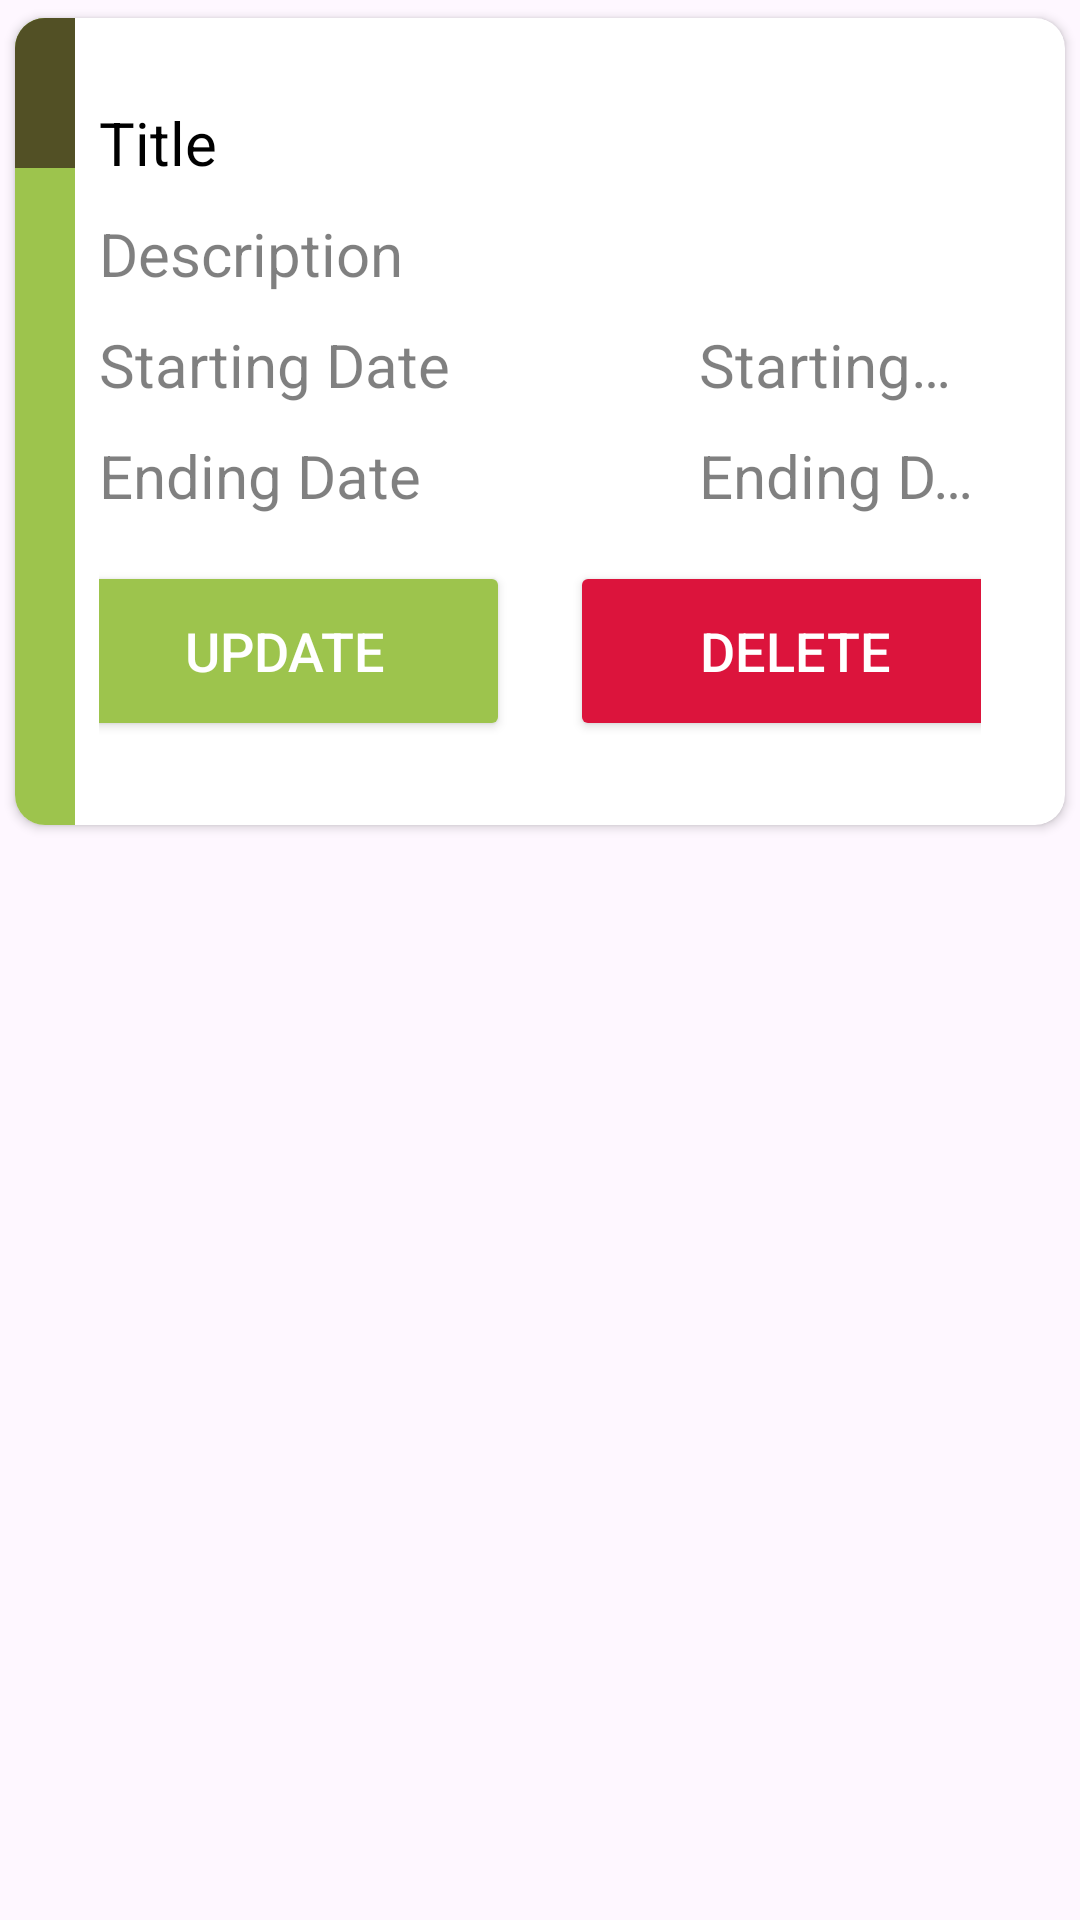

Write the Android layout XML for this screen, with the resource values it uses.
<!-- AndroidManifest.xml: application theme Theme.AgriSiteClient -->
<!-- res/layout/task_recycler_view_adapter_layout.xml -->
<?xml version="1.0" encoding="utf-8"?>
<RelativeLayout xmlns:android="http://schemas.android.com/apk/res/android"
    android:layout_width="match_parent"
    android:layout_height="match_parent"
    xmlns:app="http://schemas.android.com/apk/res-auto">

    <androidx.cardview.widget.CardView
        android:layout_width="match_parent"
        android:layout_height="wrap_content"
        app:cardUseCompatPadding="true"
        app:cardCornerRadius="10dp">

        <LinearLayout
            android:layout_width="20dp"
            android:layout_height="match_parent"
            android:orientation="vertical"
            android:background="@color/catalogue_color">

            <LinearLayout
                android:layout_width="20dp"
                android:layout_height="50dp"
                android:orientation="horizontal"
                android:background="@color/brownish_green" />
        </LinearLayout>

        <LinearLayout
            android:padding="28dp"
            android:layout_width="match_parent"
            android:layout_height="wrap_content"
            android:orientation="vertical">

            <TextView
                android:layout_width="match_parent"
                android:layout_height="wrap_content"
                android:text="Title"
                android:singleLine="true"
                android:textSize="20sp"
                android:layout_weight="1"
                android:textColor="@color/black"
                android:id="@+id/Title_of_Task"
                android:drawableStart="@drawable/baseline_calendar_month_24_cat_color"
                android:drawablePadding="8dp"/>

            <TextView
                android:layout_marginTop="10dp"
                android:layout_width="match_parent"
                android:layout_height="wrap_content"
                android:text="Description"
                android:singleLine="true"
                android:alpha="0.5"
                android:textColor="@android:color/black"
                android:textSize="20sp"
                android:id="@+id/Description_of_Task"/>

            <LinearLayout
                android:layout_width="match_parent"
                android:layout_height="match_parent"
                android:orientation="horizontal"
                android:weightSum="2">

                <TextView
                    android:layout_marginTop="10dp"
                    android:layout_width="200dp"
                    android:layout_height="wrap_content"
                    android:text="Starting Date"
                    android:singleLine="true"
                    android:alpha="0.5"
                    android:textColor="@android:color/black"
                    android:textSize="20sp"
                    android:id="@+id/TVStart_of_Task"/>

                <TextView
                    android:layout_marginTop="10dp"
                    android:layout_width="match_parent"
                    android:layout_height="wrap_content"
                    android:text="Starting Date"
                    android:singleLine="true"
                    android:alpha="0.5"
                    android:textColor="@android:color/black"
                    android:textSize="20sp"
                    android:id="@+id/Start_of_Task"/>
            </LinearLayout>

            <LinearLayout
                android:layout_width="match_parent"
                android:layout_height="match_parent"
                android:orientation="horizontal"
                android:weightSum="2">

                <TextView
                    android:layout_marginTop="10dp"
                    android:layout_width="200dp"
                    android:layout_height="wrap_content"
                    android:text="Ending Date"
                    android:singleLine="true"
                    android:alpha="0.5"
                    android:textColor="@android:color/black"
                    android:textSize="20sp"
                    android:id="@+id/TVEnd_of_Task"/>

                <TextView
                    android:layout_marginTop="10dp"
                    android:layout_width="match_parent"
                    android:layout_height="wrap_content"
                    android:text="Ending Date"
                    android:singleLine="true"
                    android:alpha="0.5"
                    android:textColor="@android:color/black"
                    android:textSize="20sp"
                    android:id="@+id/End_of_Task"/>
            </LinearLayout>



            <LinearLayout
                android:layout_width="match_parent"
                android:layout_height="wrap_content"
                android:orientation="horizontal"
                android:gravity="center"
                android:padding="0dp"
                android:layout_marginTop="15dp">

                <Button
                    android:id="@+id/btnEdit"
                    android:layout_width="150dp"
                    android:layout_height="60dp"
                    android:backgroundTint="@color/catalogue_color"
                    android:text="UPDATE"
                    android:layout_marginRight="10dp"
                    android:textColor="#FFFFFF"
                    android:textSize="18sp"
                    app:cornerRadius="200dp" />

                <Button
                    android:id="@+id/btnDelete"
                    android:layout_width="150dp"
                    android:layout_height="60dp"
                    android:backgroundTint="#DC143C"
                    android:text="DELETE"
                    android:layout_marginLeft="10dp"
                    android:textColor="#FFFFFF"
                    android:textSize="18sp"
                    app:cornerRadius="200dp" />
            </LinearLayout>
        </LinearLayout>
    </androidx.cardview.widget.CardView>

</RelativeLayout>
<!-- resources referenced by this layout -->
<resources>
  <color name="black">#FF000000</color>
  <color name="brownish_green">#525025</color>
  <color name="catalogue_color">#9DC44D</color>
  <color name="orange">#FFA500</color>
  <style name="Theme.AgriSiteClient" parent="Base.Theme.AgriSiteClient" />
  <style name="Base.Theme.AgriSiteClient" parent="Theme.Material3.DayNight.NoActionBar">
          
          
      </style>
</resources>
